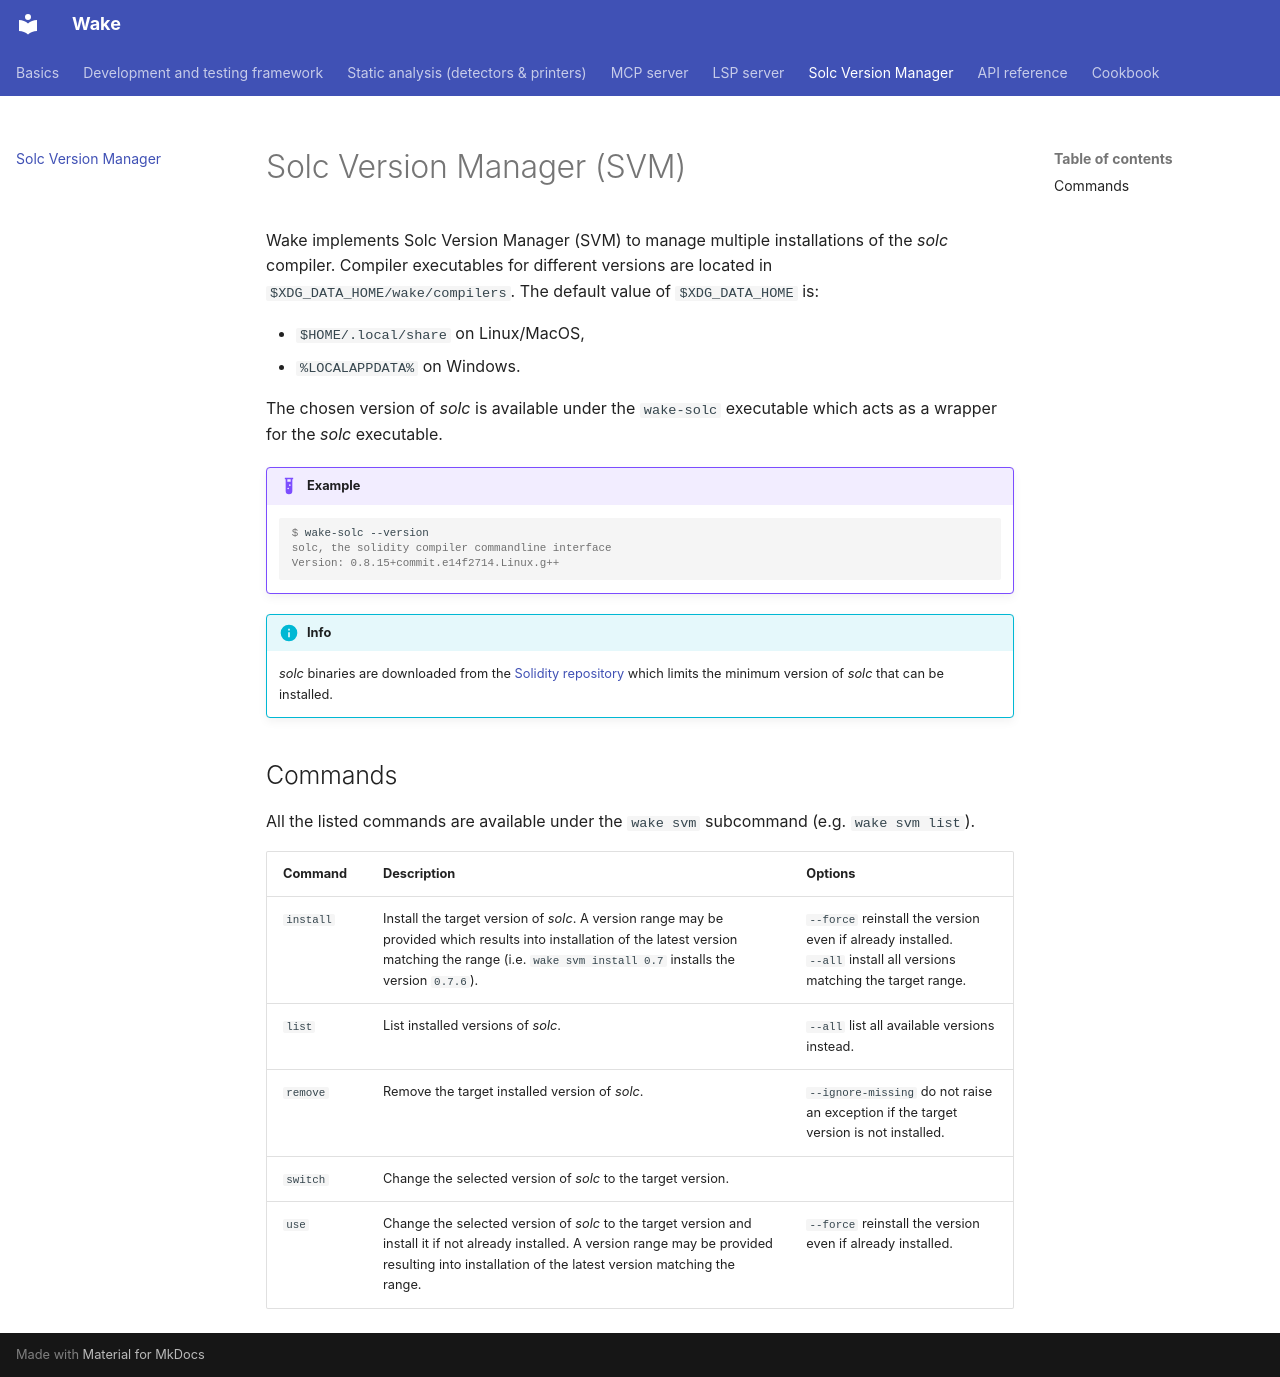

repository: ack3-ai/wake · page: solc-version-manager/index.html · generator: mkdocs

---
description: "Solc Version Manager in Wake: installing, listing, switching and removing solc compiler versions with wake svm, and the wake-solc wrapper."
---

# Solc Version Manager (SVM)

Wake implements Solc Version Manager (SVM) to manage multiple installations of the *solc* compiler. Compiler executables for different versions are located in
`$XDG_DATA_HOME/wake/compilers`. The default value of `$XDG_DATA_HOME` is:

- `$HOME/.local/share` on Linux/MacOS,
- `%LOCALAPPDATA%` on Windows.

The chosen version of *solc* is available under the `wake-solc` executable which acts as a wrapper for the *solc* executable.

!!! example

    ```console
    $ wake-solc --version
    solc, the solidity compiler commandline interface
    Version: 0.8.15+commit.e14f2714.Linux.g++
    ```

!!! info

    *solc* binaries are downloaded from the [Solidity repository](https://binaries.soliditylang.org) which limits the minimum version of *solc* that can be installed.

## Commands

All the listed commands are available under the `wake svm` subcommand (e.g. `wake svm list`).

| Command   | Description                                                                                                                                                                                                | Options                                                                                                               |
|:----------|:-----------------------------------------------------------------------------------------------------------------------------------------------------------------------------------------------------------|:----------------------------------------------------------------------------------------------------------------------|
| `install` | Install the target version of *solc*. A version range may be provided which results into installation of the latest version matching the range (i.e. `wake svm install 0.7` installs the version `0.7.6`). | `--force` reinstall the version even if already installed.<br>`--all` install all versions matching the target range. |
| `list`    | List installed versions of *solc*.                                                                                                                                                                         | `--all` list all available versions instead.                                                                          |
| `remove`  | Remove the target installed version of *solc*.                                                                                                                                                             | `--ignore-missing` do not raise an exception if the target  version is not installed.                                 |
| `switch`  | Change the selected version of *solc* to the target version.                                                                                                                                               |                                                                                                                       |
| `use`     | Change the selected version of *solc* to the target version and install it if not already installed. A version range may be provided resulting into installation of the latest version matching the range. | `--force` reinstall the version even if already installed.                                                            |
